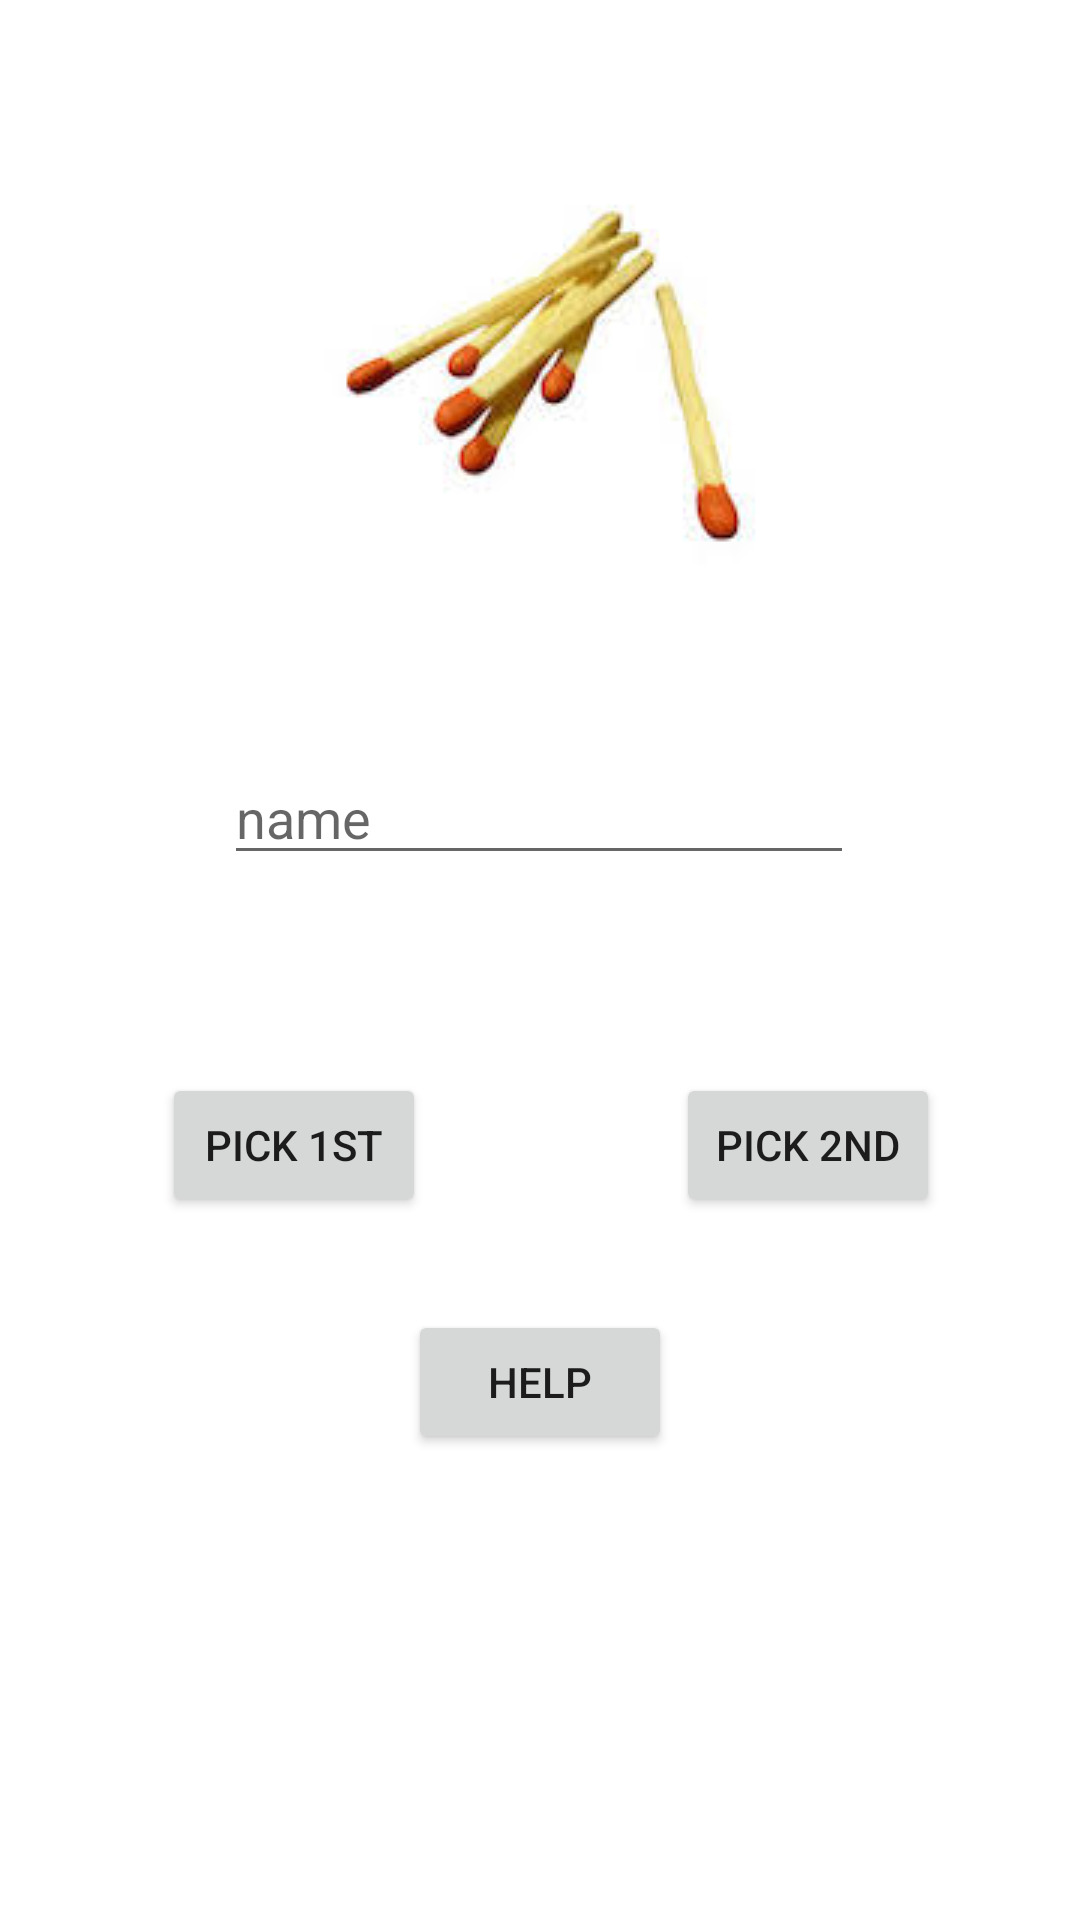

Layout XML and referenced resources for this Android screen:
<!-- AndroidManifest.xml: application theme Theme.Mygui -->
<!-- res/layout/activity_main.xml -->
<?xml version="1.0" encoding="utf-8"?>
<androidx.constraintlayout.widget.ConstraintLayout xmlns:android="http://schemas.android.com/apk/res/android"
    xmlns:app="http://schemas.android.com/apk/res-auto"
    xmlns:tools="http://schemas.android.com/tools"
    android:layout_width="match_parent"
    android:layout_height="match_parent"
    tools:context=".MainActivity">


    <Button
        android:id="@+id/b1"
        android:layout_width="wrap_content"
        android:layout_height="wrap_content"
        android:onClick="call_activity_2"
        android:text="pick 1st"
        app:layout_constraintBottom_toBottomOf="parent"
        app:layout_constraintEnd_toEndOf="parent"
        app:layout_constraintHorizontal_bias="0.199"
        app:layout_constraintStart_toStartOf="parent"
        app:layout_constraintTop_toTopOf="parent"
        app:layout_constraintVertical_bias="0.604" />

    <Button
        android:id="@+id/button2"
        android:layout_width="wrap_content"
        android:layout_height="wrap_content"
        android:onClick="call_activity_3"
        android:text="pick 2nd"
        app:layout_constraintBottom_toBottomOf="parent"
        app:layout_constraintEnd_toEndOf="parent"
        app:layout_constraintHorizontal_bias="0.641"
        app:layout_constraintStart_toEndOf="@+id/b1"
        app:layout_constraintTop_toTopOf="parent"
        app:layout_constraintVertical_bias="0.604" />

    <EditText
        android:id="@+id/e1"
        android:layout_width="wrap_content"
        android:layout_height="wrap_content"
        android:ems="10"
        android:hint="name"
        android:inputType="textPersonName"
        app:layout_constraintBottom_toBottomOf="parent"
        app:layout_constraintEnd_toEndOf="parent"
        app:layout_constraintHorizontal_bias="0.497"
        app:layout_constraintStart_toStartOf="parent"
        app:layout_constraintTop_toTopOf="parent"
        app:layout_constraintVertical_bias="0.418" />

    <Button
        android:id="@+id/button4"
        android:layout_width="wrap_content"
        android:layout_height="wrap_content"
        android:layout_marginBottom="124dp"
        android:onClick="call_help"
        android:text="Help"
        app:layout_constraintBottom_toBottomOf="parent"
        app:layout_constraintEnd_toEndOf="parent"
        app:layout_constraintStart_toStartOf="parent"
        app:layout_constraintTop_toBottomOf="@+id/e1"
        app:layout_constraintVertical_bias="0.823" />

    <ImageView
        android:id="@+id/imageView8"
        android:layout_width="wrap_content"
        android:layout_height="wrap_content"
        app:layout_constraintBottom_toTopOf="@+id/e1"
        app:layout_constraintEnd_toEndOf="parent"
        app:layout_constraintStart_toStartOf="parent"
        app:layout_constraintTop_toTopOf="parent"
        app:srcCompat="@drawable/m" />


</androidx.constraintlayout.widget.ConstraintLayout>
<!-- resources referenced by this layout -->
<resources>
  <!-- drawable m: jpg bitmap (drawable, 4113 bytes) -->
  <style name="Theme.Mygui" parent="Theme.MaterialComponents.DayNight.DarkActionBar">
          
          <item name="colorPrimary">@color/purple_500</item>
          <item name="colorPrimaryVariant">@color/purple_700</item>
          <item name="colorOnPrimary">@color/white</item>
          
          <item name="colorSecondary">@color/teal_200</item>
          <item name="colorSecondaryVariant">@color/teal_700</item>
          <item name="colorOnSecondary">@color/black</item>
          
          <item name="android:statusBarColor" tools:targetApi="l">?attr/colorPrimaryVariant</item>
          
      </style>
  <!-- not gathered from this repository: default colours our renderer supplied (Android Studio template values) -->
  <color name="purple_500">#FF6200EE</color>
  <color name="purple_700">#FF3700B3</color>
  <color name="teal_200">#FF03DAC5</color>
  <color name="teal_700">#FF018786</color>
  <color name="black">#FF000000</color>
  <color name="white">#FFFFFFFF</color>
</resources>
